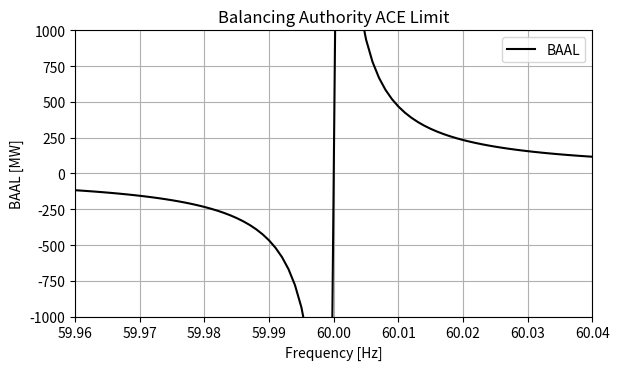

This chart was generated by the following Python code:
""" Equations use to calculate BAAL via BAL-001-2 R2"""
import numpy as np
import matplotlib.pyplot as plt

# all about keeping RACE within BAAL limits at least once within a 30 minute window...
Fbase = 60
Fs = 1*Fbase

Beta = -100 # frequency bias
Fa = 60.005 # actual frequency - rolling minute average...

eps1 = 0.0228 # Hz, dictated by interconnection

FTL_low = Fs - 3*eps1 # frequency trigger limit
FTL_high = Fs + 3*eps1
f_dev_High = FTL_high - Fs
f_dev_Low = FTL_low - Fs

f_dev = Fa-Fs

# if Fs= Fa, BAAL does not apply...?
BAAL_low = -10*Beta*f_dev_Low*(f_dev_Low/f_dev)
BAAL_high = -10*Beta*f_dev_High*(f_dev_High/f_dev)



fRangeL = np.arange(59.96, 59.999, 0.001)
fRangeH = np.arange(60.001, 60.04, 0.001)
fRange = np.concatenate((fRangeL , fRangeH), axis=0)
BAAL_range = np.zeros_like(fRange)
n = 0

for f in fRange:
    f_dev = f-Fs

    if f_dev > 0:
        #print(str(f)+' BAAL high = %.2f' % BAAL_high)
        BAAL_range[n]= -10*Beta*f_dev_High*(f_dev_High/f_dev)
    elif f_dev < 0:
        #print(str(f)+' use BAAL Low = %.2f' % BAAL_low)
        BAAL_range[n]= -10*Beta*f_dev_Low*(f_dev_Low/f_dev)
    elif f_dev == 0.0:
        #print('Frequency match, BAAL does not apply')
        BAAL_range[n]= 0

    n += 1

fig, ax = plt.subplots()
# Testing of output (i.e input to gain of Mbase and sum pref)
ax.plot(fRange, BAAL_range,ls='-', label =r'BAAL', color =[0, 0, 0])

plt.xlim(59.96, 60.04)
plt.ylim(-1000,1000)
plt.grid(True)
plt.title('Balancing Authority ACE Limit')
plt.xlabel('Frequency [Hz]')
plt.ylabel(r'BAAL [MW]')
plt.legend()

fig.set_dpi(150)
fig.set_size_inches(9*.7, 4.5*.85)
fig.tight_layout()
printFigs = True
if printFigs: plt.savefig('BAAL.pdf', dpi=300)
plt.show(block = True)
plt.pause(0.00001)